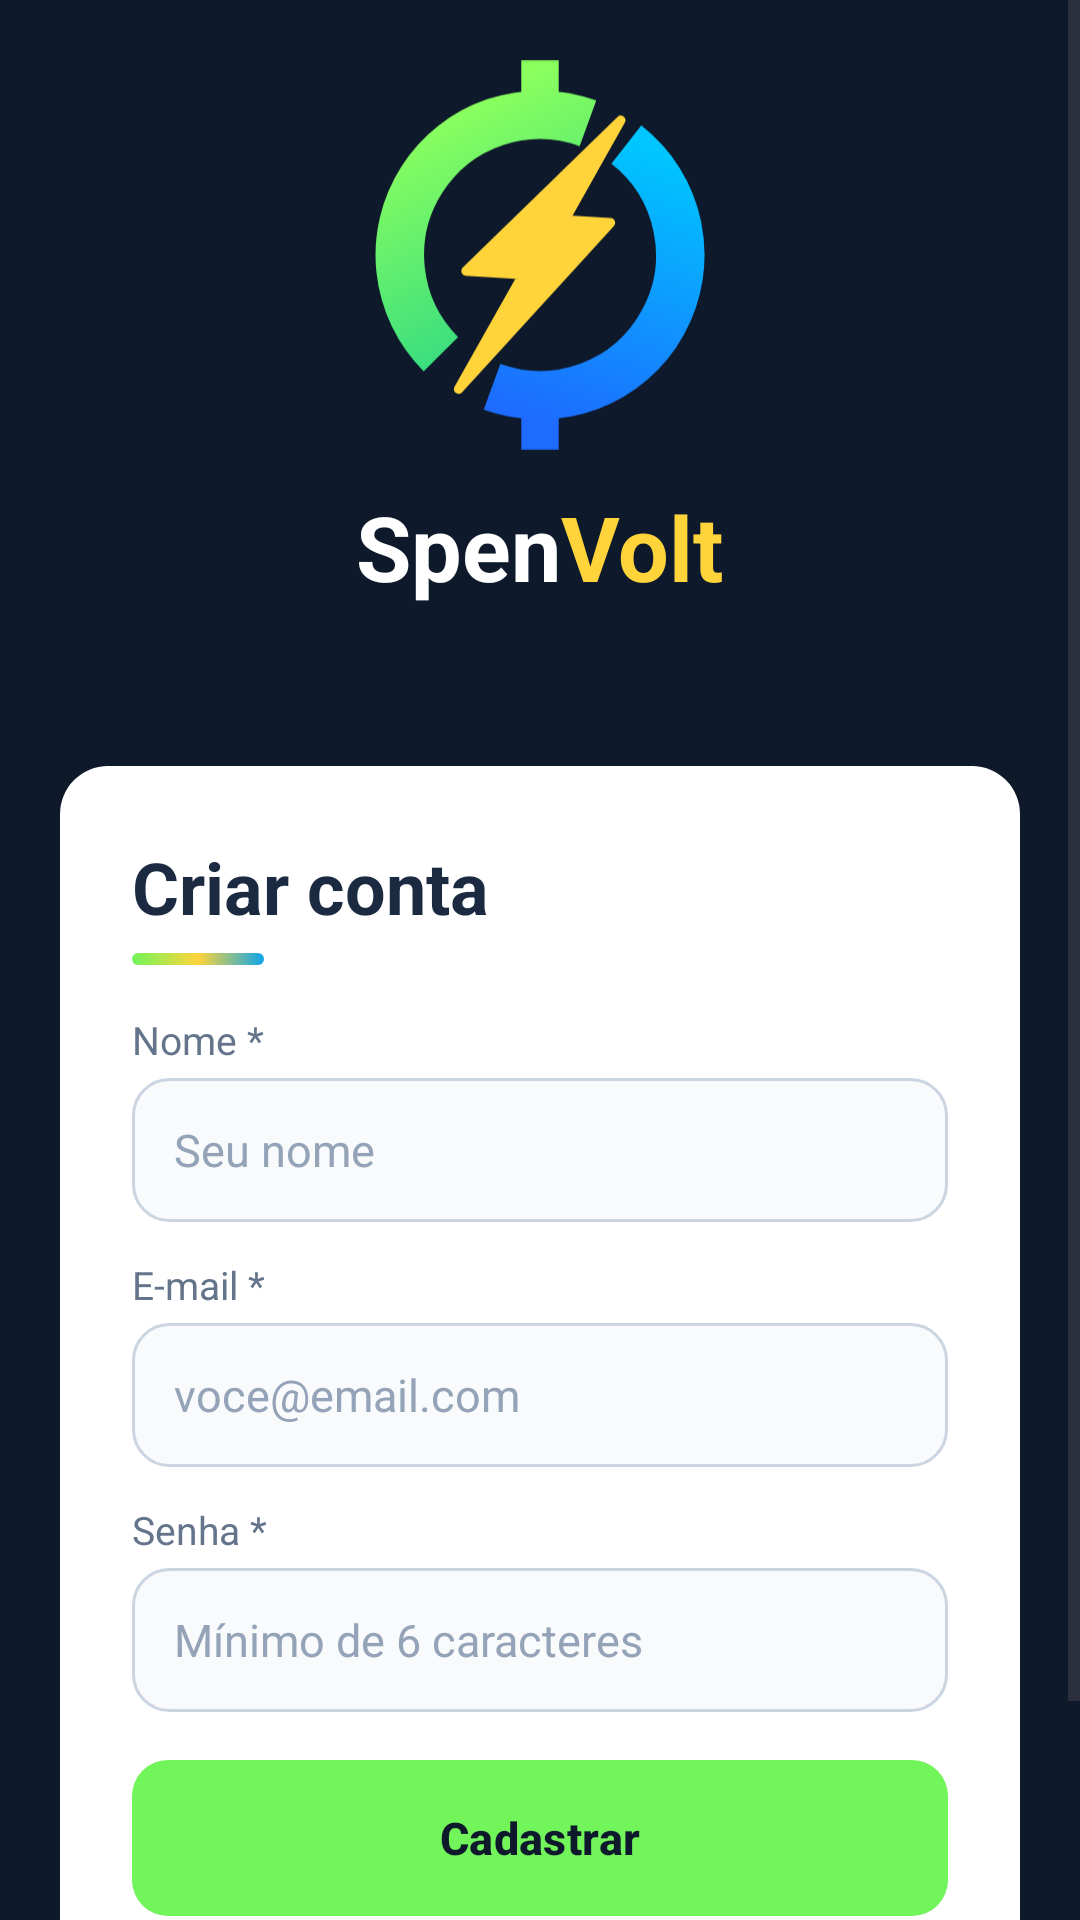

Android layout source for this screen:
<!-- AndroidManifest.xml: application theme Theme.SpenVolt -->
<!-- res/layout/activity_register.xml -->
<?xml version="1.0" encoding="utf-8"?>
<ScrollView xmlns:android="http://schemas.android.com/apk/res/android"
    android:id="@+id/main"
    android:layout_width="match_parent"
    android:layout_height="match_parent"
    android:background="@color/dark_blue"
    android:fillViewport="true">

    <LinearLayout
        android:layout_width="match_parent"
        android:layout_height="wrap_content"
        android:gravity="center"
        android:orientation="vertical"
        android:padding="20dp">

        <include layout="@layout/view_brand_header" />

        <LinearLayout
            style="@style/SpenVolt.Card"
            android:layout_width="match_parent"
            android:layout_height="wrap_content"
            android:layout_marginTop="28dp"
            android:padding="24dp">

            <TextView
                style="@style/SpenVolt.Text.Title"
                android:layout_width="wrap_content"
                android:layout_height="wrap_content"
                android:text="Criar conta" />

            <View style="@style/SpenVolt.AccentBar" />

            <TextView
                style="@style/SpenVolt.Text.Label"
                android:layout_width="wrap_content"
                android:layout_height="wrap_content"
                android:layout_marginTop="16dp"
                android:text="Nome *" />

            <EditText
                android:id="@+id/etName"
                style="@style/SpenVolt.Input"
                android:layout_width="match_parent"
                android:layout_height="wrap_content"
                android:autofillHints="name"
                android:hint="Seu nome"
                android:inputType="textPersonName|textCapWords" />

            <TextView
                style="@style/SpenVolt.Text.Label"
                android:layout_width="wrap_content"
                android:layout_height="wrap_content"
                android:text="E-mail *" />

            <EditText
                android:id="@+id/etEmail"
                style="@style/SpenVolt.Input"
                android:layout_width="match_parent"
                android:layout_height="wrap_content"
                android:autofillHints="emailAddress"
                android:hint="voce@email.com"
                android:inputType="textEmailAddress" />

            <TextView
                style="@style/SpenVolt.Text.Label"
                android:layout_width="wrap_content"
                android:layout_height="wrap_content"
                android:text="Senha *" />

            <EditText
                android:id="@+id/etPassword"
                style="@style/SpenVolt.Input"
                android:layout_width="match_parent"
                android:layout_height="wrap_content"
                android:autofillHints="newPassword"
                android:hint="Mínimo de 6 caracteres"
                android:imeOptions="actionDone"
                android:inputType="textPassword" />

            <TextView
                android:id="@+id/txtError"
                style="@style/SpenVolt.Text.Error"
                android:layout_width="match_parent"
                android:layout_height="wrap_content"
                android:visibility="gone" />

            <com.google.android.material.button.MaterialButton
                android:id="@+id/btnRegister"
                style="@style/SpenVolt.Button.Green"
                android:layout_width="match_parent"
                android:layout_height="wrap_content"
                android:layout_marginTop="16dp"
                android:text="Cadastrar" />

            <TextView
                android:id="@+id/linkLogin"
                android:layout_width="match_parent"
                android:layout_height="wrap_content"
                android:layout_marginTop="14dp"
                android:gravity="center"
                android:padding="4dp"
                android:textColor="@color/slate_500"
                android:textSize="13sp" />
        </LinearLayout>
    </LinearLayout>
</ScrollView>
<!-- res/layout/view_brand_header.xml (included above) -->
<?xml version="1.0" encoding="utf-8"?>
<LinearLayout xmlns:android="http://schemas.android.com/apk/res/android"
    android:layout_width="match_parent"
    android:layout_height="wrap_content"
    android:gravity="center_horizontal"
    android:orientation="vertical">

    <ImageView
        android:layout_width="110dp"
        android:layout_height="130dp"
        android:contentDescription="Logo SpenVolt"
        android:src="@drawable/ic_spenvolt_logo" />

    <LinearLayout
        android:layout_width="wrap_content"
        android:layout_height="wrap_content"
        android:layout_marginTop="12dp"
        android:orientation="horizontal">

        <TextView
            android:layout_width="wrap_content"
            android:layout_height="wrap_content"
            android:text="Spen"
            android:textColor="@color/white"
            android:textSize="30sp"
            android:textStyle="bold" />

        <TextView
            android:layout_width="wrap_content"
            android:layout_height="wrap_content"
            android:text="Volt"
            android:textColor="@color/yellow"
            android:textSize="30sp"
            android:textStyle="bold" />
    </LinearLayout>

    <TextView
        android:id="@+id/txtTagline"
        android:layout_width="wrap_content"
        android:layout_height="wrap_content"
        android:layout_marginTop="6dp"
        android:textColor="@color/white"
        android:textSize="14sp" />
</LinearLayout>
<!-- resources referenced by this layout -->
<resources>
  <color name="dark_blue">#0E1A2B</color>
  <color name="slate_500">#64748B</color>
  <color name="white">#FFFFFF</color>
  <color name="yellow">#FFD43B</color>
  <style name="SpenVolt.AccentBar">
          <item name="android:layout_width">44dp</item>
          <item name="android:layout_height">4dp</item>
          <item name="android:layout_marginTop">6dp</item>
          <item name="android:background">@drawable/bg_accent_bar</item>
      </style>
  <style name="SpenVolt.Button.Green" parent="Widget.Material3.Button">
          <item name="backgroundTint">@color/green_button</item>
          <item name="android:textColor">@color/dark_blue</item>
          <item name="android:textStyle">bold</item>
          <item name="android:textSize">15sp</item>
          <item name="android:minHeight">52dp</item>
          <item name="android:insetTop">0dp</item>
          <item name="android:insetBottom">0dp</item>
          <item name="cornerRadius">12dp</item>
      </style>
  <style name="SpenVolt.Card">
          <item name="android:background">@drawable/bg_card</item>
          <item name="android:padding">16dp</item>
          <item name="android:elevation">2dp</item>
          <item name="android:orientation">vertical</item>
      </style>
  <style name="SpenVolt.Input">
          <item name="android:background">@drawable/bg_input</item>
          <item name="android:minHeight">48dp</item>
          <item name="android:paddingStart">14dp</item>
          <item name="android:paddingEnd">14dp</item>
          <item name="android:textSize">15sp</item>
          <item name="android:textColor">@color/text</item>
          <item name="android:textColorHint">@color/slate_400</item>
          <item name="android:maxLines">1</item>
      </style>
  <style name="SpenVolt.Text.Error">
          <item name="android:textSize">12sp</item>
          <item name="android:textColor">@color/red_600</item>
          <item name="android:gravity">center</item>
          <item name="android:layout_marginTop">8dp</item>
      </style>
  <style name="SpenVolt.Text.Label">
          <item name="android:textSize">13sp</item>
          <item name="android:textColor">@color/slate_500</item>
          <item name="android:layout_marginTop">12dp</item>
          <item name="android:layout_marginBottom">4dp</item>
      </style>
  <style name="SpenVolt.Text.Title">
          <item name="android:textSize">24sp</item>
          <item name="android:textStyle">bold</item>
          <item name="android:textColor">@color/text</item>
      </style>
  <style name="Theme.SpenVolt" parent="Base.Theme.SpenVolt" />
  <!-- drawable bg_accent_bar (drawable) -->
  <?xml version="1.0" encoding="utf-8"?>
  <shape xmlns:android="http://schemas.android.com/apk/res/android" android:shape="rectangle">
      <gradient
          android:angle="0"
          android:startColor="@color/green_button"
          android:centerColor="@color/yellow"
          android:endColor="@color/sky" />
      <corners android:radius="2dp" />
  </shape>
  <color name="green_button">#72F45B</color>
  <!-- drawable bg_card (drawable) -->
  <?xml version="1.0" encoding="utf-8"?>
  <shape xmlns:android="http://schemas.android.com/apk/res/android" android:shape="rectangle">
      <solid android:color="@color/white" />
      <corners android:radius="16dp" />
  </shape>
  <color name="text">#1B2A41</color>
  <color name="slate_400">#94A3B8</color>
  <color name="red_600">#DC2626</color>
  <color name="sky">#0EA5E9</color>
  <color name="slate_50">#F8FAFC</color>
  <color name="slate_300">#CBD5E1</color>
  <color name="green_end">#1FD38A</color>
  <color name="background">#E2E8F0</color>
</resources>
